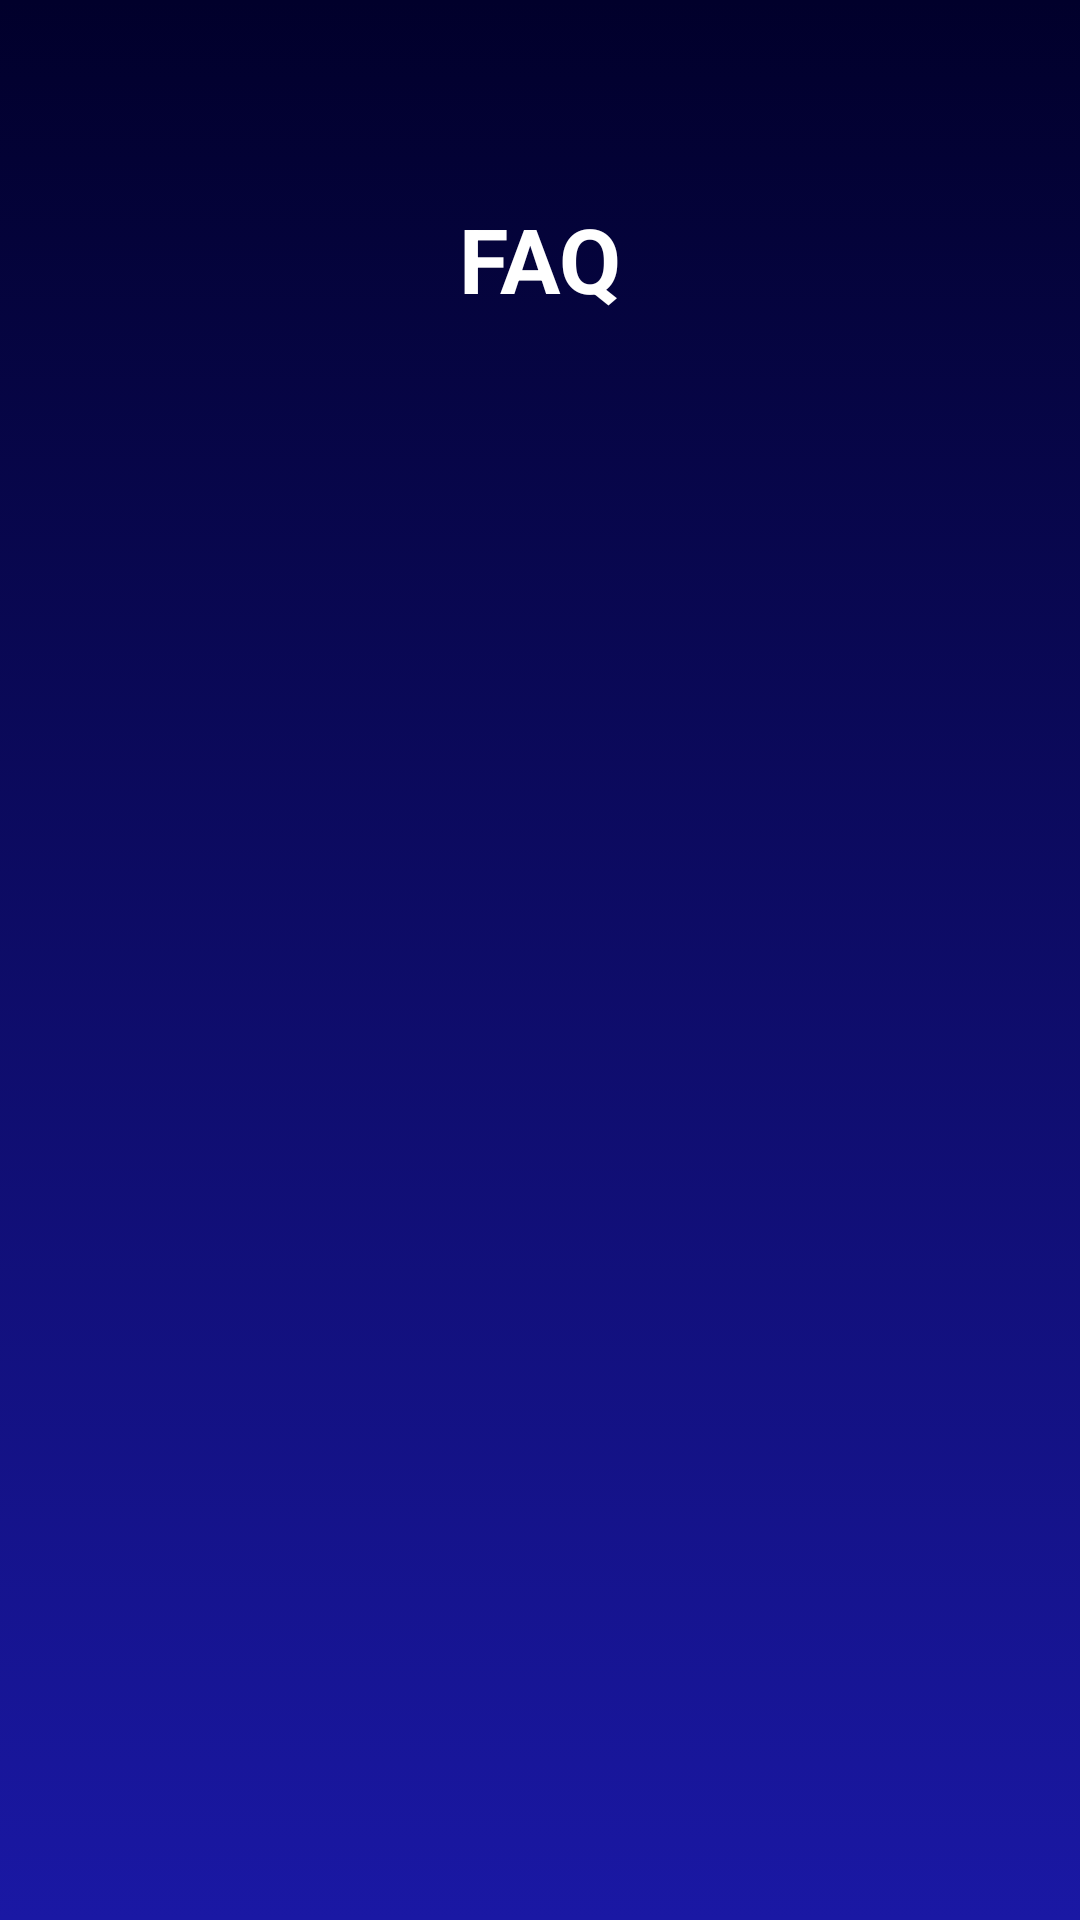

This screen was rendered from an Android layout file. Write that file and the resources it references.
<!-- AndroidManifest.xml: activity theme Theme.LegatoApp -->
<!-- res/layout/activity_faq.xml -->
<?xml version="1.0" encoding="utf-8"?>
<androidx.constraintlayout.widget.ConstraintLayout
    xmlns:android="http://schemas.android.com/apk/res/android"
    xmlns:app="http://schemas.android.com/apk/res-auto"
    xmlns:tools="http://schemas.android.com/tools"
    android:layout_width="match_parent"
    android:layout_height="match_parent"
    android:fillViewport="true"
    android:background="@drawable/background"
    android:fitsSystemWindows="true"
    android:padding="16dp"
    tools:context=".Activity.FAQActivity">

    
    <androidx.constraintlayout.widget.Guideline
        android:id="@+id/guideline_center"
        android:layout_width="wrap_content"
        android:layout_height="wrap_content"
        android:orientation="vertical"
        app:layout_constraintGuide_percent="0.5" />

    
    <ImageButton
        android:id="@+id/backToSettings"
        android:layout_width="30dp"
        android:layout_height="30dp"
        android:layout_marginTop="20dp"
        android:layout_marginStart="10dp"
        android:background="@android:color/transparent"
        android:contentDescription="Back to Settings"
        android:scaleType="fitCenter"
        app:layout_constraintEnd_toEndOf="parent"
        app:layout_constraintHorizontal_bias="0.0"
        app:layout_constraintStart_toStartOf="parent"
        app:layout_constraintTop_toTopOf="parent"
        app:srcCompat="@drawable/arrow_back" />

    
    <TextView
        android:id="@+id/pageHeader"
        android:layout_width="wrap_content"
        android:layout_height="wrap_content"
        android:layout_marginTop="50dp"
        android:text="FAQ"
        android:textColor="@color/white"
        android:textSize="30sp"
        android:textStyle="bold"
        app:layout_constraintEnd_toEndOf="parent"
        app:layout_constraintHorizontal_bias="0.5"
        app:layout_constraintStart_toStartOf="parent"
        app:layout_constraintTop_toTopOf="parent" />

    
    <androidx.recyclerview.widget.RecyclerView
        android:id="@+id/recyclerViewFaq"
        android:layout_width="0dp"
        android:layout_height="0dp"
        android:layout_marginTop="24dp"
        app:layout_constraintTop_toBottomOf="@+id/pageHeader"
        app:layout_constraintStart_toStartOf="parent"
        app:layout_constraintEnd_toEndOf="parent"
        app:layout_constraintBottom_toBottomOf="parent"/>

</androidx.constraintlayout.widget.ConstraintLayout>
<!-- resources referenced by this layout -->
<resources>
  <color name="white">#FFFFFFFF</color>
  <!-- drawable background: png bitmap (drawable, 37454 bytes) -->
  <style name="Theme.LegatoApp" parent="Theme.MaterialComponents.DayNight.NoActionBar">
          
          <item name="colorPrimary">@color/purple_500</item>
          <item name="colorPrimaryVariant">@color/purple_700</item>
          <item name="colorOnPrimary">@color/white</item>
          
          <item name="colorSecondary">@color/teal_200</item>
          <item name="colorSecondaryVariant">@color/teal_700</item>
          <item name="colorOnSecondary">@color/black</item>
          
          <item name="android:statusBarColor">@android:color/transparent</item>
  
          
          <item name="android:textAllCaps">false</item>
          
      </style>
  <color name="purple_500">#FF6200EE</color>
  <color name="purple_700">#FF3700B3</color>
  <color name="teal_200">#FF03DAC5</color>
  <color name="teal_700">#FF018786</color>
  <color name="black">#FF000000</color>
</resources>
